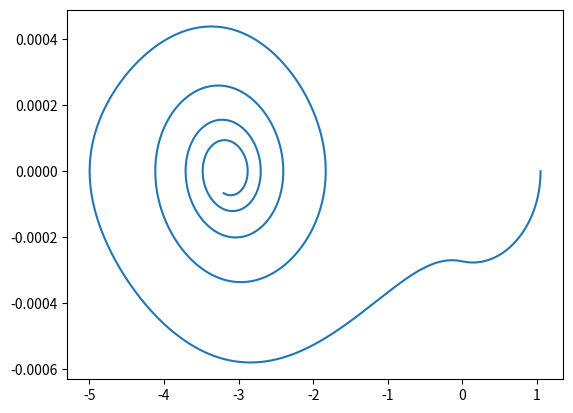

This chart was generated by the following Python code:
import numpy as np
import matplotlib.pyplot as plt


class Pendulum:
    def __init__(self):
        self.time = 0
        self.angle = np.pi / 3
        self.radius = 0.1
        self.angular_acc = 0
        self.angular_speed = 0

    def calc_acc(self):
        if self.angle > 0:
            self.angular_acc = (-g * np.sin(self.angle)) / self.radius
        else:
            self.angular_acc = (g * np.sin(self.angle)) / self.radius

    def __iter__(self):
        return self

    def __next__(self):
        if self.time <= T:
            self.calc_acc()
            self.angular_speed += self.angular_acc * dt
            self.angular_speed *= 1 - 0.05 * dt
            self.angle += self.angular_speed
            self.time += dt
            return self.angle, self.angular_speed, self.angular_acc
        else:
            raise StopIteration


def main():
    pendulum = Pendulum()
    time_axes = np.arange(0, T, dt)
    mouvement = iter(pendulum)
    x_coor = []
    y_coor = []
    angle = []
    speed = []
    acc = []
    for i in mouvement:
        angle.append(i[0])
        speed.append(i[1])
        acc.append(i[2])
        x_coor.append(pendulum.radius * np.sin(i[0]))
        y_coor.append(-pendulum.radius * np.cos(i[0]))
    plt.plot(angle, speed)
    #plt.plot(time_axes, angle)
    #plt.plot(time_axes, speed)
    #plt.plot(time_axes, acc)
    #plt.plot(time_axes, x_coor)
    #plt.plot(time_axes, y_coor)
    #plt.plot(x_coor, y_coor)
    plt.show()


if __name__ == "__main__":
    dt = 0.001
    T = 100
    g = 9.81 * dt * dt
    main()
